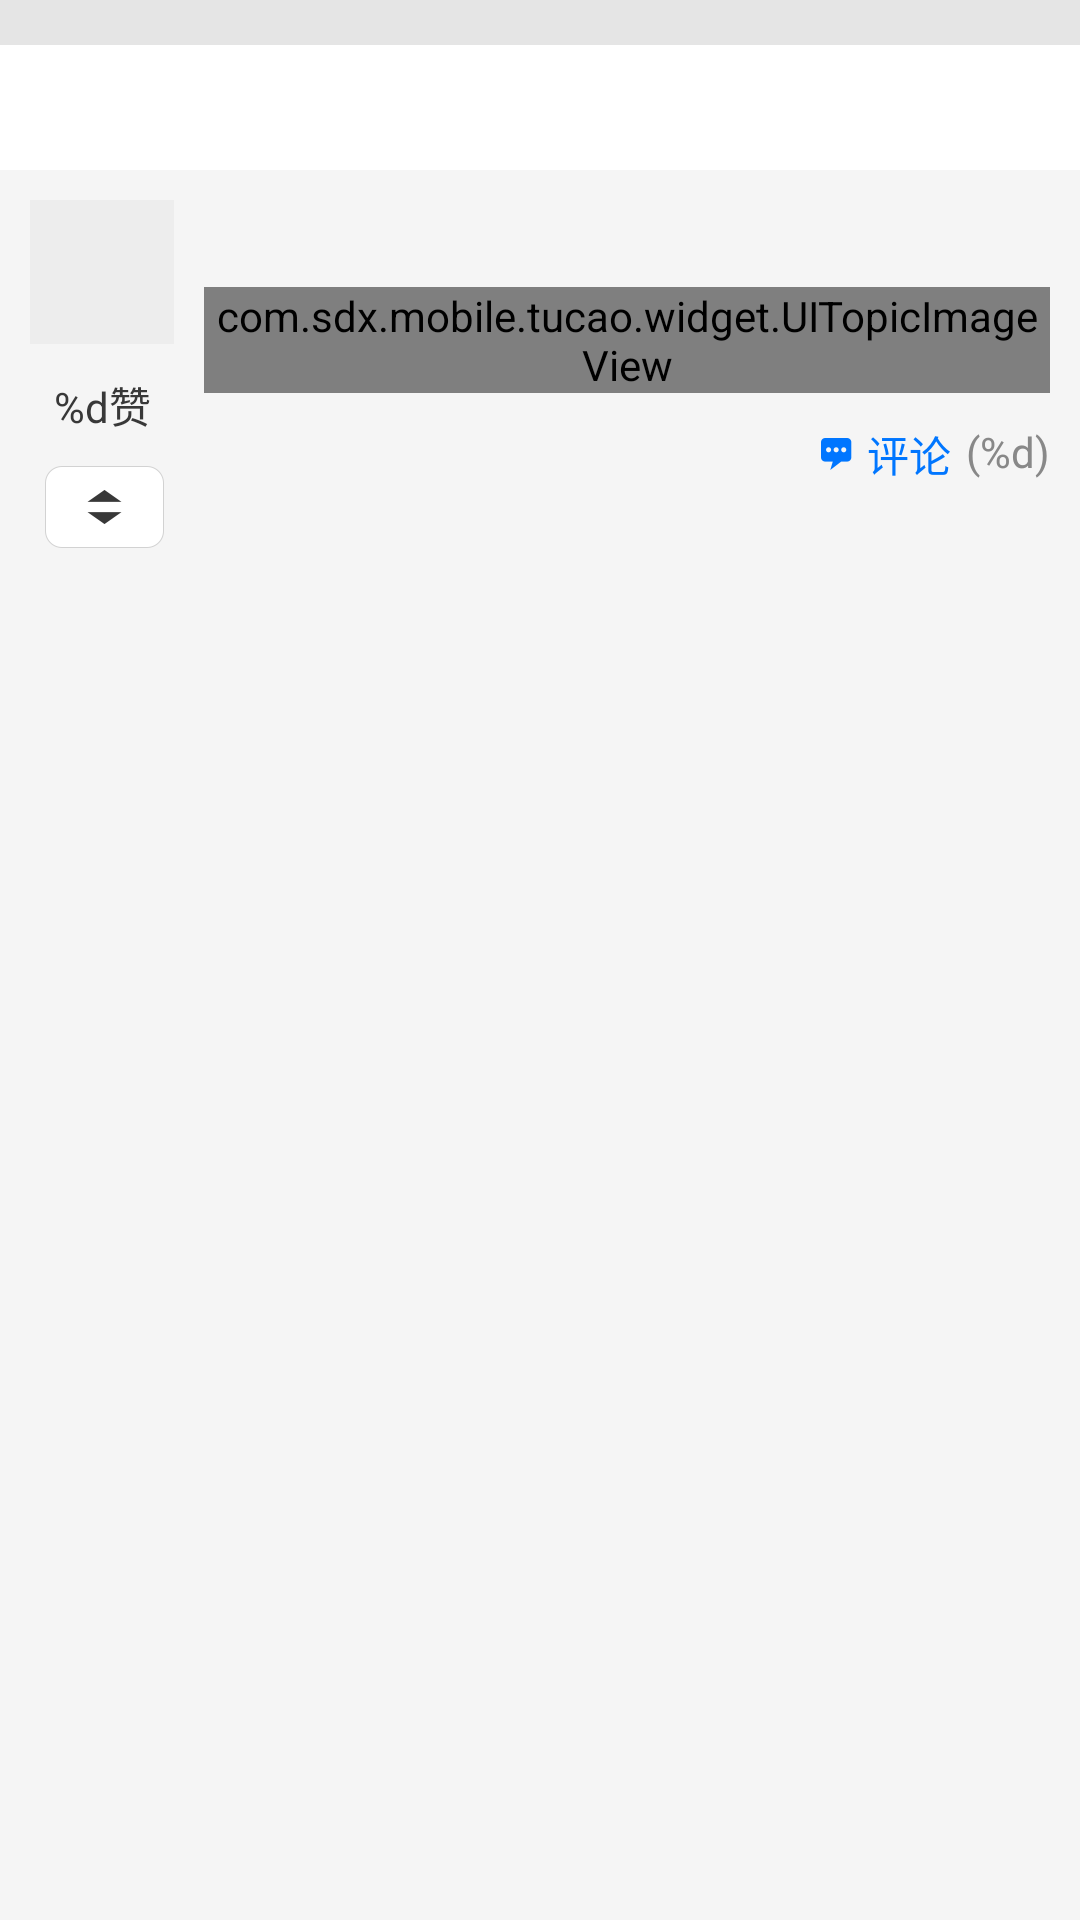

Layout XML and referenced resources for this Android screen:
<!-- AndroidManifest.xml: application theme AppTheme -->
<!-- res/layout/adapter_homepage_list_item_view.xml -->
<?xml version="1.0" encoding="utf-8"?>
<LinearLayout xmlns:android="http://schemas.android.com/apk/res/android"
    android:layout_width="match_parent"
    android:layout_height="match_parent"
    android:background="@color/color_item_background"
    android:orientation="vertical">

    <View
        android:layout_width="match_parent"
        android:layout_height="15dp"
        android:background="@color/color_background" />

    <TextView
        android:id="@+id/id_topic_title"
        android:layout_width="match_parent"
        android:layout_height="wrap_content"
        android:background="@color/color_white"
        android:padding="10dp"
        android:singleLine="true"
        android:textColor="#0076ff"
        android:textSize="16sp" />

    <RelativeLayout
        android:layout_width="match_parent"
        android:layout_height="wrap_content"
        android:padding="10dp">

        <ImageView
            android:id="@+id/id_topic_avatar"
            android:layout_width="48dp"
            android:layout_height="48dp"
            android:layout_marginBottom="10dp"
            android:layout_marginRight="10dp"
            android:scaleType="centerCrop"
            android:src="@drawable/color_placeholder_drawable" />

        <TextView
            android:id="@+id/id_topic_text"
            android:layout_width="match_parent"
            android:layout_height="wrap_content"
            android:layout_toRightOf="@id/id_topic_avatar"
            android:textColor="@color/color_dark_gray"
            android:textSize="14sp" />

        <TextView
            android:id="@+id/id_topic_upcount"
            android:layout_width="48dp"
            android:layout_height="wrap_content"
            android:layout_below="@id/id_topic_avatar"
            android:gravity="center"
            android:singleLine="true"
            android:text="@string/string_homepage_list_item_upcount_text"
            android:textColor="@color/color_dark_gray"
            android:textSize="14sp" />

        <ImageView
            android:id="@+id/id_topic_up_view"
            android:layout_width="wrap_content"
            android:layout_height="wrap_content"
            android:layout_below="@id/id_topic_upcount"
            android:layout_marginLeft="5dp"
            android:layout_marginTop="10dp"
            android:src="@drawable/ic_topic_button" />

        <com.sdx.mobile.tucao.widget.UITopicImageView
            android:id="@+id/id_topic_images"
            android:layout_width="match_parent"
            android:layout_height="wrap_content"
            android:layout_below="@id/id_topic_text"
            android:layout_marginTop="10dp"
            android:layout_toRightOf="@id/id_topic_avatar" />

        <TextView
            android:id="@+id/id_topic_time"
            android:layout_width="wrap_content"
            android:layout_height="wrap_content"
            android:layout_below="@id/id_topic_images"
            android:layout_marginTop="10dp"
            android:layout_toRightOf="@id/id_topic_avatar"
            android:singleLine="true"
            android:textColor="@color/color_gray"
            android:textSize="14sp" />

        <TextView
            android:id="@+id/id_topic_comment_count"
            android:layout_width="wrap_content"
            android:layout_height="wrap_content"
            android:layout_alignParentRight="true"
            android:layout_below="@id/id_topic_images"
            android:layout_marginLeft="5dp"
            android:layout_marginTop="10dp"
            android:singleLine="true"
            android:text="@string/string_homepage_list_item_comment_count_text"
            android:textColor="@color/color_gray"
            android:textSize="14sp" />

        <TextView
            android:id="@+id/id_topic_comment_count_view"
            android:layout_width="wrap_content"
            android:layout_height="wrap_content"
            android:layout_alignTop="@id/id_topic_comment_count"
            android:layout_toLeftOf="@id/id_topic_comment_count"
            android:drawableLeft="@drawable/ic_comment_count"
            android:drawablePadding="5dp"
            android:text="评论"
            android:textColor="#0076ff"
            android:textSize="14sp" />

    </RelativeLayout>

</LinearLayout>
<!-- resources referenced by this layout -->
<resources>
  <color name="color_background">#e5e5e5</color>
  <color name="color_dark_gray">#383838</color>
  <color name="color_gray">#888888</color>
  <color name="color_item_background">#F5F5F5</color>
  <color name="color_white">#FFFFFF</color>
  <!-- drawable ic_comment_count: png bitmap (drawable-xxhdpi, 546 bytes) -->
  <!-- drawable ic_topic_button: png bitmap (drawable-xxhdpi, 1918 bytes) -->
  <string name="string_homepage_list_item_comment_count_text">(%d)</string>
  <string name="string_homepage_list_item_upcount_text">%d赞</string>
  <style name="AppTheme" parent="Theme.AppCompat.Light.NoActionBar">
          
          <item name="colorPrimary">@color/colorPrimary</item>
          <item name="colorPrimaryDark">@color/colorPrimaryDark</item>
          <item name="colorAccent">@color/colorAccent</item>
          <item name="android:windowBackground">@color/windowBackground</item>
          <item name="actionMenuTextColor">@color/color_black</item>
          <item name="actionMenuTextAppearance">@style/MenuTextStyle</item>
          <item name="android:dropDownListViewStyle">@style/DropListViewStyle</item>
      </style>
  <color name="colorPrimary">#F3F3F3</color>
  <color name="colorPrimaryDark">#CD000000</color>
  <color name="colorAccent">#FFC01B</color>
  <color name="windowBackground">#e5e5e5</color>
  <color name="color_black">#000000</color>
  <style name="MenuTextStyle">
          <item name="android:textSize">16sp</item>
      </style>
  <style name="DropListViewStyle" parent="@android:style/Widget.ListView.DropDown">
          <item name="android:dividerHeight">0.5dp</item>
          <item name="android:divider">@color/color_item_divide</item>
      </style>
  <color name="color_item_divide">#d8d8d8</color>
</resources>
